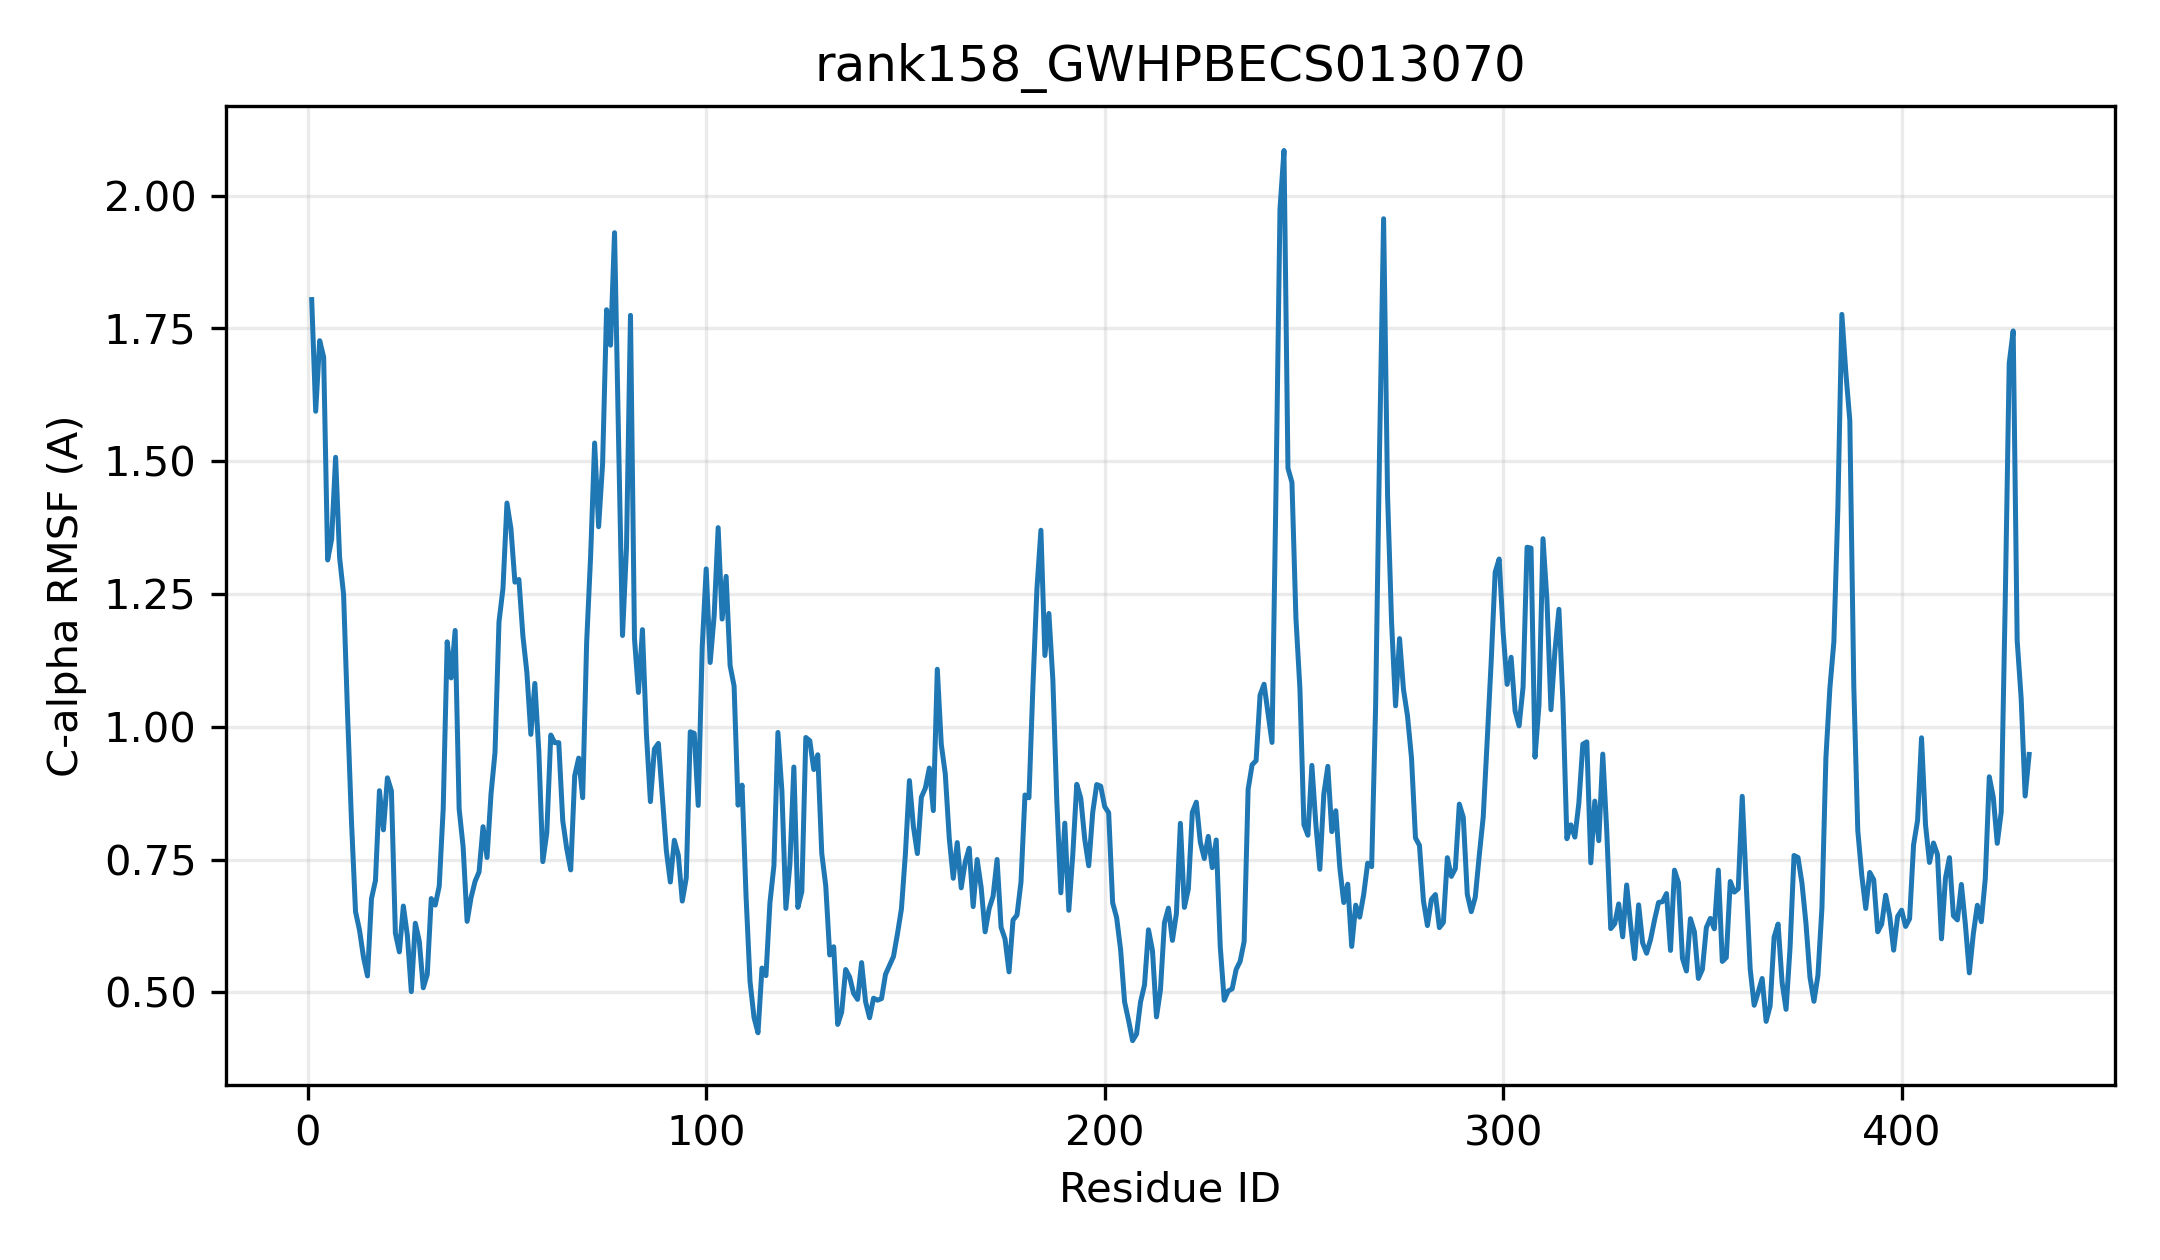

The file beside this chart, header and first rows:
resid, resname, ca_rmsf_A
1, MET, 1.804
2, GLY, 1.594
3, GLU, 1.727
4, GLU, 1.696
5, GLN, 1.314
6, ASN, 1.353
7, LEU, 1.507
8, CYS, 1.319
9, LYS, 1.249
10, ALA, 1.024
11, HIS, 0.8188
12, VAL, 0.652
13, VAL, 0.6173
14, VAL, 0.5664
15, LEU, 0.5311
16, PRO, 0.6766
17, PHE, 0.7107
18, PRO, 0.8799
19, ALA, 0.8061
20, GLN, 0.904
21, GLY, 0.8797
22, HIS, 0.6116
23, LEU, 0.5765
24, ASN, 0.6627
25, PRO, 0.6077
26, MET, 0.5016
27, LEU, 0.6304
28, GLN, 0.5965
29, PHE, 0.5089
30, SER, 0.5339
31, LYS, 0.6768
32, ARG, 0.6645
33, LEU, 0.7001
34, ALA, 0.8457
35, SER, 1.16
36, LYS, 1.092
37, GLY, 1.181
38, ILE, 0.8456
39, LYS, 0.7742
40, VAL, 0.6339
41, THR, 0.6789
42, LEU, 0.7091
43, ALA, 0.727
44, ILE, 0.8121
45, PRO, 0.7541
46, LEU, 0.8735
47, ILE, 0.9517
48, ILE, 1.198
49, ALA, 1.261
50, ASN, 1.421
51, SER, 1.373
52, ILE, 1.272
53, HIS, 1.277
54, GLN, 1.171
55, ASP, 1.102
56, PRO, 0.9859
57, GLY, 1.082
58, ARG, 0.9534
59, VAL, 0.7463
60, LEU, 0.8008
... 372 more rows
